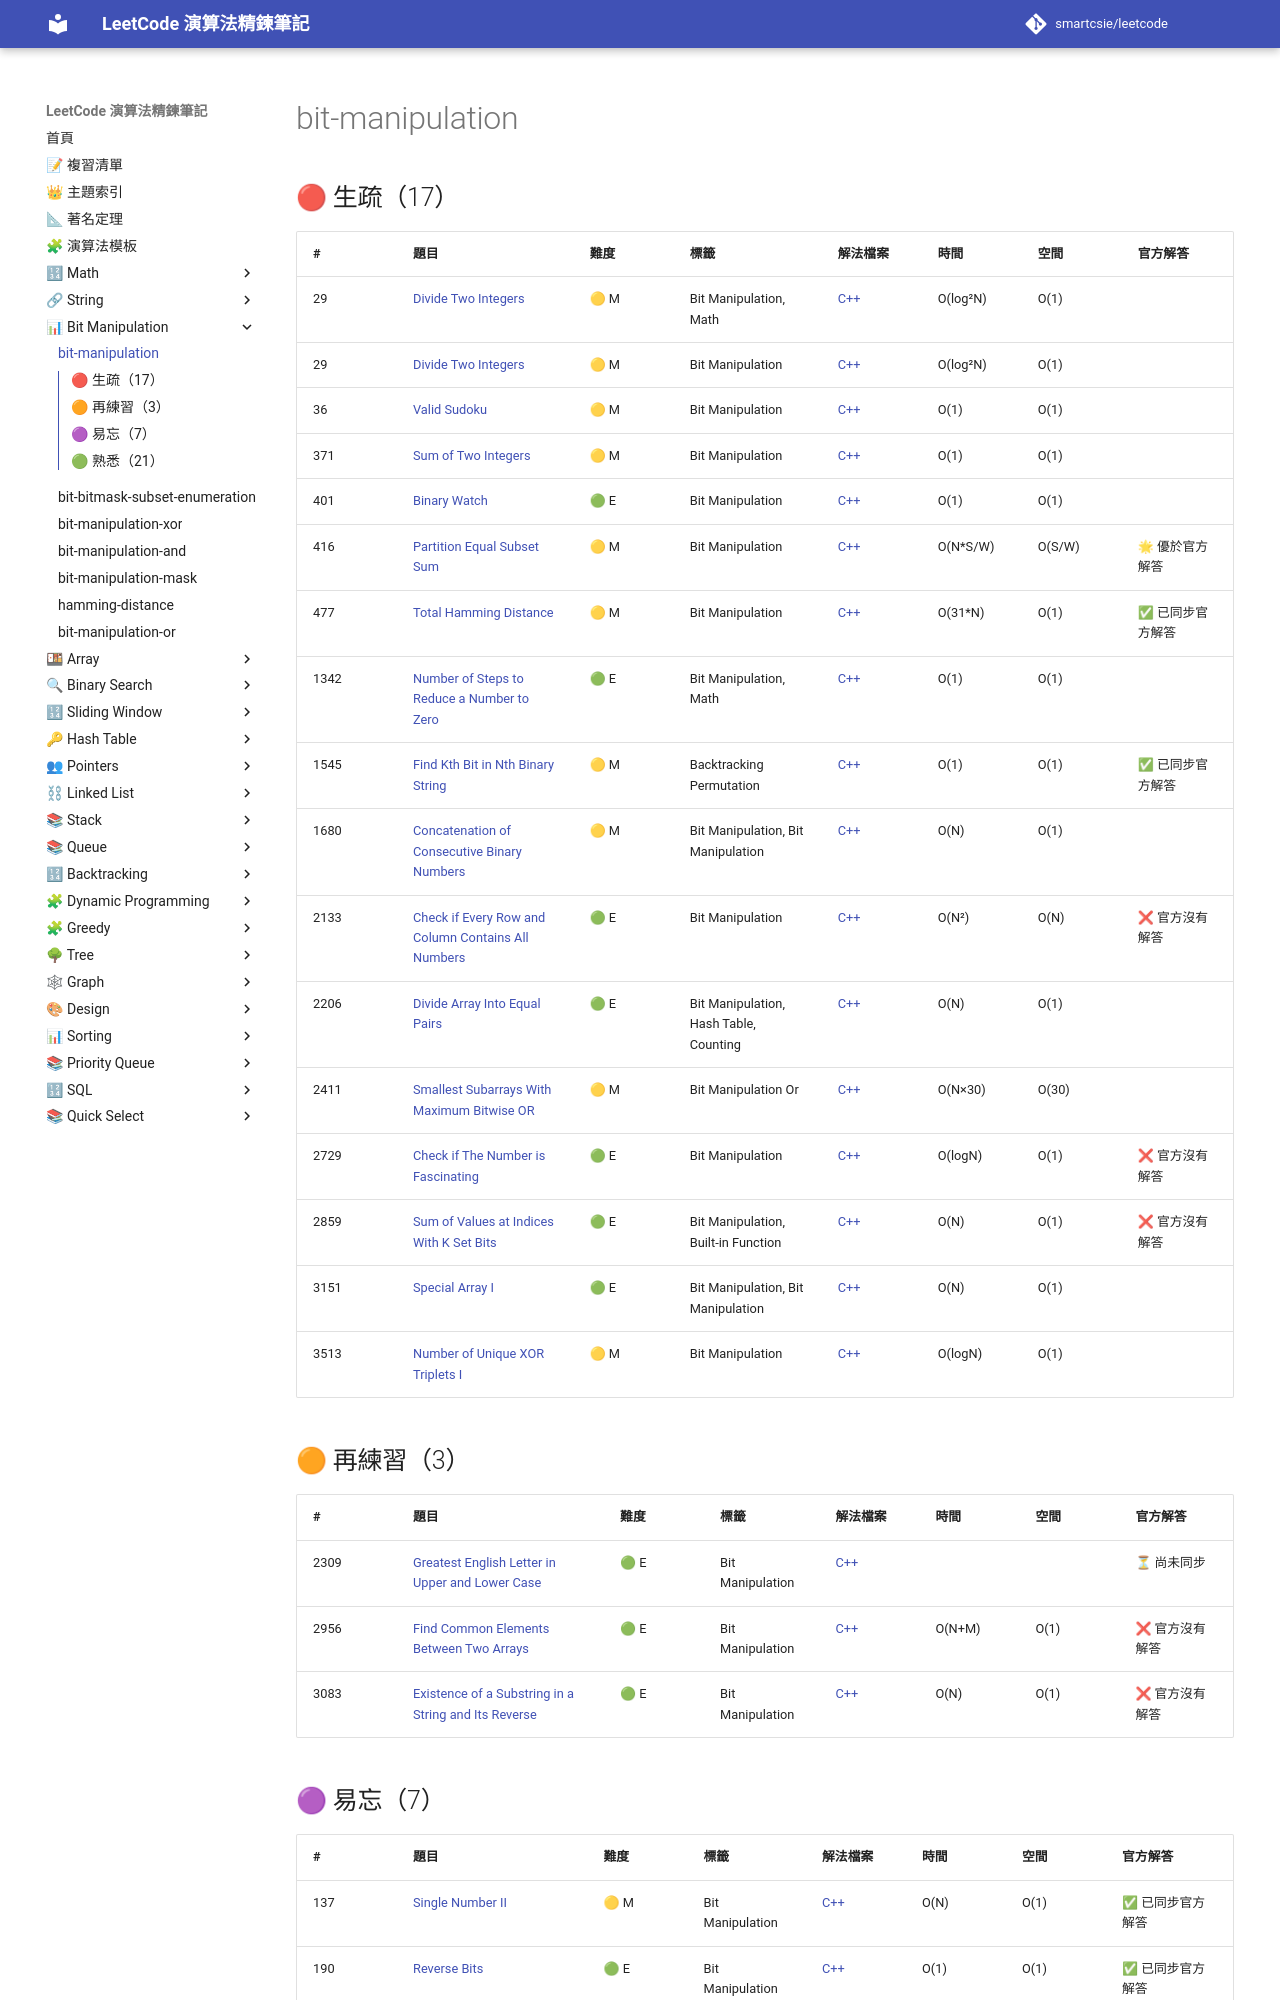

repository: smartcsie/leetcode · page: topics/bit-manipulation/index.html · generator: mkdocs

# bit-manipulation

## 🔴 生疏（17）

| # | 題目 | 難度 | 標籤 | 解法檔案 | 時間 | 空間 | 官方解答 |
| --- | --- | --- | --- | --- | --- | --- | --- |
| 29 | [Divide Two Integers](https://leetcode.com/problems/divide-two-integers/) | 🟡 M | Bit Manipulation, Math | [C++](../problems/0029.md) | O(log²N) | O(1) |  |
| 29 | [Divide Two Integers](https://leetcode.com/problems/divide-two-integers/) | 🟡 M | Bit Manipulation | [C++](../problems/0029.md) | O(log²N) | O(1) |  |
| 36 | [Valid Sudoku](https://leetcode.com/problems/valid-sudoku) | 🟡 M | Bit Manipulation | [C++](../problems/0036.md) | O(1) | O(1) |  |
| 371 | [Sum of Two Integers](https://leetcode.com/problems/sum-of-two-integers) | 🟡 M | Bit Manipulation | [C++](../problems/0371.md) | O(1) | O(1) |  |
| 401 | [Binary Watch](https://leetcode.com/problems/binary-watch/) | 🟢 E | Bit Manipulation | [C++](../problems/0401.md) | O(1) | O(1) |  |
| 416 | [Partition Equal Subset Sum](https://leetcode.com/problems/partition-equal-subset-sum/) | 🟡 M | Bit Manipulation | [C++](../problems/0416.md) | O(N\*S/W) | O(S/W) | 🌟 優於官方解答 |
| 477 | [Total Hamming Distance](https://leetcode.com/problems/total-hamming-distance/) | 🟡 M | Bit Manipulation | [C++](../problems/0477.md) | O(31\*N) | O(1) | ✅ 已同步官方解答 |
| 1342 | [Number of Steps to Reduce a Number to Zero](https://leetcode.com/problems/number-of-steps-to-reduce-a-number-to-zero/) | 🟢 E | Bit Manipulation, Math | [C++](../problems/1342.md) | O(1) | O(1) |  |
| 1545 | [Find Kth Bit in Nth Binary String](https://leetcode.com/problems/find-kth-bit-in-nth-binary-string/) | 🟡 M | Backtracking Permutation | [C++](../problems/1545.md) | O(1) | O(1) | ✅ 已同步官方解答 |
| 1680 | [Concatenation of Consecutive Binary Numbers](https://leetcode.com/problems/concatenation-of-consecutive-binary-numbers/) | 🟡 M | Bit Manipulation, Bit Manipulation | [C++](../problems/1680.md) | O(N) | O(1) |  |
| 2133 | [Check if Every Row and Column Contains All Numbers](https://leetcode.com/problems/check-if-every-row-and-column-contains-all-numbers) | 🟢 E | Bit Manipulation | [C++](../problems/2133.md) | O(N²) | O(N) | ❌ 官方沒有解答 |
| 2206 | [Divide Array Into Equal Pairs](https://leetcode.com/problems/divide-array-into-equal-pairs) | 🟢 E | Bit Manipulation, Hash Table, Counting | [C++](../problems/2206.md) | O(N) | O(1) |  |
| 2411 | [Smallest Subarrays With Maximum Bitwise OR](https://leetcode.com/problems/smallest-subarrays-with-maximum-bitwise-or/) | 🟡 M | Bit Manipulation Or | [C++](../problems/2411.md) | O(N×30) | O(30) |  |
| 2729 | [Check if The Number is Fascinating](https://leetcode.com/problems/check-if-the-number-is-fascinating/) | 🟢 E | Bit Manipulation | [C++](../problems/2729.md) | O(logN) | O(1) | ❌ 官方沒有解答 |
| 2859 | [Sum of Values at Indices With K Set Bits](https://leetcode.com/problems/sum-of-values-at-indices-with-k-set-bits/) | 🟢 E | Bit Manipulation, Built-in Function | [C++](../problems/2859.md) | O(N) | O(1) | ❌ 官方沒有解答 |
| 3151 | [Special Array I](https://leetcode.com/problems/special-array-i) | 🟢 E | Bit Manipulation, Bit Manipulation | [C++](../problems/3151.md) | O(N) | O(1) |  |
| 3513 | [Number of Unique XOR Triplets I](https://leetcode.com/problems/number-of-unique-xor-triplets-i/) | 🟡 M | Bit Manipulation | [C++](../problems/3513.md) | O(logN) | O(1) |  |

## 🟠 再練習（3）

| # | 題目 | 難度 | 標籤 | 解法檔案 | 時間 | 空間 | 官方解答 |
| --- | --- | --- | --- | --- | --- | --- | --- |
| 2309 | [Greatest English Letter in Upper and Lower Case](https://leetcode.com/problems/greatest-english-letter-in-upper-and-lower-case/) | 🟢 E | Bit Manipulation | [C++](../problems/2309.md) |  |  | ⏳ 尚未同步 |
| 2956 | [Find Common Elements Between Two Arrays](https://leetcode.com/problems/find-common-elements-between-two-arrays/) | 🟢 E | Bit Manipulation | [C++](../problems/2956.md) | O(N+M) | O(1) | ❌ 官方沒有解答 |
| 3083 | [Existence of a Substring in a String and Its Reverse](https://leetcode.com/problems/existence-of-a-substring-in-a-string-and-its-reverse/) | 🟢 E | Bit Manipulation | [C++](../problems/3083.md) | O(N) | O(1) | ❌ 官方沒有解答 |
